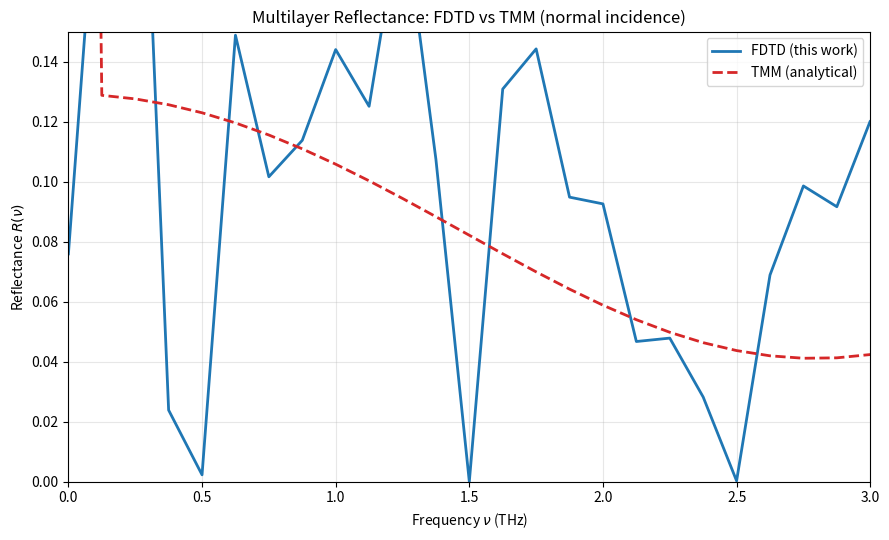

Generate this figure with matplotlib:
#!/usr/bin/env python3
# -*- coding: utf-8 -*-
"""
Multilayer Reflectance Validation (FDTD vs TMM)

- 1D FDTD (normal incidence) with Mur ABC at both ends
- Reference ("no-sample") and sample runs -> incident & reflected separation
- Frequency-domain reflectance: R_FDTD(ν) = |Ê_ref(ν) / Ê_inc(ν)|^2
- Vectorized TMM with complex permittivity (σ loss)
- Publication-ready plot & RMS error

Author: cleaned & validated
"""

import numpy as np
import matplotlib.pyplot as plt

# -------------------- Physical constants --------------------
c0   = 2.99792458e8         # m/s
eps0 = 8.854187817e-12      # F/m
mu0  = 4.0e-7*np.pi         # H/m
eta0 = np.sqrt(mu0/eps0)

# -------------------- Multilayer definition -----------------
# Air (0) | SC (1) | Epidermis (2) | Dermis (3, semi-infinite)
eps_r_layers = np.array([1.0, 3.2, 4.5, 5.8], dtype=float)
sigma_layers = np.array([0.0, 0.1, 0.3, 0.5], dtype=float)  # S/m
thick_layers = np.array([np.inf, 15e-6, 35e-6, np.inf], dtype=float)  # m

# -------------------- FDTD grid/time ------------------------
# 1D z-grid: long enough to prevent time-alias & separate pulses
dz = 0.5e-6            # 0.5 µm
Nz = 5000              # domain points (2.5 mm) -> ample for pulse separation
Lz = Nz*dz

# CFL (1D): dt <= dz/c
CFL = 0.99
dt = CFL*dz/c0
# Total time ~ 8 ps -> adequate spectral resolution ~0.125 THz
t_total = 8.0e-12
Nt = int(np.ceil(t_total/dt))
t = np.arange(Nt)*dt

# Source: differentiated Gaussian, wideband
f0 = 1.5e12           # Hz, center ~ 1.5 THz to cover 0.1–3 THz band
tau = 0.15e-12        # 0.15 ps -> broad
t0  = 5*tau
src = -(2*(t - t0)/tau**2)*np.exp(-((t - t0)/tau)**2) * np.cos(2*np.pi*f0*(t - t0))

# Place source and probe (same positions in both runs)
isrc = 300
iprobe = 1200         # choose so reflected pulse returns before domain edge

# -------------------- Utility: assign material profile -----------------------
def build_material_profile(eps_r_layers, sigma_layers, thick_layers, Nz, dz):
    """
    Returns arrays eps_r[z], sigma[z] for the multilayer stack placed
    starting at z = z_int (here we place interface shortly after the probe).
    Geometry:
      0..z_int      -> air
      [z_int, z1)   -> SC      thickness 15 µm
      [z1,   z2)    -> Epidermis thickness 35 µm
      [z2,   end)   -> Dermis (semi-inf.)

    We pick z_int far from source but in front of probe to allow probe to see
    both incident (in ref run) and incident+reflected (in sample run).
    """
    eps_r = np.ones(Nz, dtype=float) * eps_r_layers[0]
    sigma = np.ones(Nz, dtype=float) * sigma_layers[0]

    # Interface start just after probe so probe sits in incident region
    z_int = (iprobe + 250) * dz  # start of SC region
    idx_int = int(np.round(z_int/dz))

    d1 = int(np.round(thick_layers[1]/dz)) if np.isfinite(thick_layers[1]) else 0
    d2 = int(np.round(thick_layers[2]/dz)) if np.isfinite(thick_layers[2]) else 0

    i1 = idx_int
    i2 = idx_int + d1
    i3 = i2 + d2

    # SC
    eps_r[i1:i2] = eps_r_layers[1]
    sigma[i1:i2] = sigma_layers[1]
    # Epidermis
    eps_r[i2:i3] = eps_r_layers[2]
    sigma[i2:i3] = sigma_layers[2]
    # Dermis
    eps_r[i3:]   = eps_r_layers[3]
    sigma[i3:]   = sigma_layers[3]

    return eps_r, sigma, idx_int, i1, i2, i3

# Reference (air everywhere)
def build_air_profile(Nz):
    return np.ones(Nz, dtype=float), np.zeros(Nz, dtype=float)

# -------------------- 1D FDTD solver (TMz normal incidence) -----------------
def run_fdtd(eps_r_z, sigma_z, return_E_at_probe=True):
    """
    1D Yee scheme: Ez at cell centers, Hy staggered
    Conductivity handled with (Ca, Cb) standard lossy update.
    Mur 1st-order ABC at both ends.
    Returns time series Ez_probe[n].
    """
    Ez = np.zeros(Nz, dtype=float)
    Hy = np.zeros(Nz-1, dtype=float)

    # Precompute E-update coefficients (lossy medium)
    # dEz/dt = (1/eps0/eps_r)*(dHy/dz - sigma*Ez)
    # Discrete form:
    # Ez^{n+1} = Cae*Ez^n + Cbe*(Hy^n(i)-Hy^n(i-1))
    Cae = (1.0 - sigma_z*dt/(2*eps0*eps_r_z)) / (1.0 + sigma_z*dt/(2*eps0*eps_r_z))
    Cbe = (dt/(eps0*eps_r_z*dz)) / (1.0 + sigma_z*dt/(2*eps0*eps_r_z))

    # Hy update (lossless): Hy^{n+1/2} = Hy^{n-1/2} + (dt/mu0/dz)*(Ez^n(i+1)-Ez^n(i))
    Ch  = dt/(mu0*dz)

    # Mur ABC storage (two previous edge values)
    Ez_left_old  = 0.0
    Ez_right_old = 0.0

    Ez_probe = np.zeros(Nt, dtype=float)

    # Time stepping
    for n in range(Nt):
        # 1) Update Hy (on half steps); Hy size Nz-1 uses Ez differences
        Hy += Ch * (Ez[1:] - Ez[:-1])

        # 2) Soft source: add to Ez at isrc (Gaussian-derivative)
        Ez[isrc] += src[n]

        # 3) Update Ez interior using precomputed coefficients
        curl_h = np.empty_like(Ez)
        curl_h[1:-1] = (Hy[1:] - Hy[:-1])  # already divided by dz inside Cbe
        curl_h[0] = 0.0
        curl_h[-1] = 0.0

        Ez = Cae*Ez + Cbe*curl_h

        # 4) Mur ABC at both ends (1st order)
        # Ez_new[0]   = Ez_old[1] + ( (c*dt - dz)/(c*dt + dz) )*(Ez_new[1] - Ez_old[0])
        # Using wave speed in air at edges:
        Sc = c0*dt/dz  # Courant number in air
        k_mur = (1.0 - Sc)/(1.0 + Sc)

        Ez0_new = Ez[1] + k_mur*(Ez[1] - Ez_left_old)
        EzN_new = Ez[-2] + k_mur*(Ez[-2] - Ez_right_old)
        Ez_left_old, Ez_right_old = Ez[0], Ez[-1]
        Ez[0], Ez[-1] = Ez0_new, EzN_new

        # 5) Record at probe
        if return_E_at_probe:
            Ez_probe[n] = Ez[iprobe]

    return Ez_probe

# -------------------- Frequency-domain helpers -------------------------------
def rfft_spectrum(signal, dt):
    """One-sided FFT and frequency axis."""
    N = signal.size
    win = np.hanning(N)
    s_win = signal * win
    S = np.fft.rfft(s_win)
    f = np.fft.rfftfreq(N, d=dt)
    return f, S

def band_mask(f, fmin, fmax):
    return (f >= fmin) & (f <= fmax)

# -------------------- Vectorized TMM reflectance -----------------------------
def tmm_reflectance_vector(freqs, eps_r_layers, sigma_layers, thick_layers):
    """
    Normal-incidence multilayer TMM (electric field formulation).
    Layers: 0..N-1, with layer 0 and N-1 semi-infinite.
    Returns R(f) with same length as freqs.
    """
    R = np.zeros_like(freqs, dtype=float)

    for idx, f in enumerate(freqs):
        omega = 2.0*np.pi*f if f > 0 else 1.0  # avoid divide-by-zero at f=0

        # Complex permittivity per layer
        eps_c = eps_r_layers.astype(complex) - 1j*(sigma_layers/(omega*eps0))

        # Wave impedance & wavenumber
        eta = np.sqrt(mu0/(eps0*eps_c))
        k   = (omega/c0)*np.sqrt(eps_c)

        # Global transfer matrix
        M = np.eye(2, dtype=complex)

        # Interface 0->1 then propagate in 1, then 1->2 ... last interface to N-1 handled by recursion
        # We follow the standard approach: for layers 1..N-2 do (interface from j-1->j) + (prop in j)
        for j in range(1, len(eps_r_layers)-1):
            # Interface matrix j-1 -> j
            etaL, etaR = eta[j-1], eta[j]
            t = 2.0*etaL/(etaL + etaR)
            r = (etaL - etaR)/(etaL + etaR)
            I = np.array([[1.0/t, r/t],
                          [r/t,   1.0/t]], dtype=complex)

            # Propagation in layer j (if finite thick)
            if np.isfinite(thick_layers[j]) and thick_layers[j] > 0:
                phi = k[j]*thick_layers[j]
                P = np.array([[np.exp(-1j*phi), 0.0],
                              [0.0,            np.exp(+1j*phi)]], dtype=complex)
            else:
                P = np.eye(2, dtype=complex)

            M = M @ I @ P

        # Last interface (N-2 -> N-1) folded inside matrix M via next loop iteration above
        # The total reflection coefficient seen from layer 0 is:
        # r_tot = M21 / M11 (if E- field formulation)
        if abs(M[0, 0]) > 1e-30:
            r_tot = M[1, 0] / M[0, 0]
        else:
            r_tot = 0.0

        R[idx] = np.abs(r_tot)**2

    return R

# -------------------- Run simulations (reference & sample) -------------------
print("Running reference (air) FDTD...")
eps_air, sig_air = build_air_profile(Nz)
E_ref_air = run_fdtd(eps_air, sig_air)

print("Building multilayer stack and running FDTD...")
eps_ml, sig_ml, idx_int, i1, i2, i3 = build_material_profile(
    eps_r_layers, sigma_layers, thick_layers, Nz, dz
)
E_ref_samp = run_fdtd(eps_ml, sig_ml)

# -------------------- Incident / Reflected separation ------------------------
# At the same probe position:
# With linearity, incident waveform ~= reference-air waveform at probe.
# Reflected waveform ~= sample_probe - reference_air_probe.
E_inc_t = E_ref_air.copy()
E_ref_t = E_ref_samp - E_ref_air

# -------------------- Frequency-domain reflectance ---------------------------
f, S_inc = rfft_spectrum(E_inc_t, dt)
_, S_ref = rfft_spectrum(E_ref_t, dt)

# Avoid divide-by-zero near nulls by thresholding the denominator
den = np.maximum(np.abs(S_inc), 1e-14)
R_fdtd = (np.abs(S_ref)/den)**2

# Limit comparison band to 0.1–3.0 THz
mask = band_mask(f, 0.1e12, 3.0e12)

# -------------------- TMM reflectance on same frequency grid -----------------
R_tmm = tmm_reflectance_vector(f, eps_r_layers, sigma_layers, thick_layers)

# -------------------- RMS error (on comparison band) -------------------------
def rms_err(a, b, m):
    if np.count_nonzero(m) == 0:
        return np.nan
    diff = a[m] - b[m]
    return np.sqrt(np.mean(diff**2))

rms = rms_err(R_fdtd, R_tmm, mask)
print(f"Frequency band: {f[mask][0]*1e-12:.2f}–{f[mask][-1]*1e-12:.2f} THz")
print(f"RMS error (FDTD vs TMM) over band: {rms*100:.3f}% (absolute reflectance units)")

# -------------------- Plot ----------------------------
plt.figure(figsize=(9,5.5))

plt.plot(f*1e-12, R_fdtd, lw=2.0, color='tab:blue', label='FDTD (this work)')
plt.plot(f*1e-12, R_tmm,  lw=2.0, color='tab:red',  ls='--', label='TMM (analytical)')

plt.xlim(0.0, 3.0)
plt.ylim(0.0, 0.15)
plt.xlabel('Frequency $\\nu$ (THz)')
plt.ylabel('Reflectance $R(\\nu)$')
plt.title('Multilayer Reflectance: FDTD vs TMM (normal incidence)')
plt.grid(True, alpha=0.3)
plt.legend(loc='upper right')

plt.tight_layout()
plt.show()
